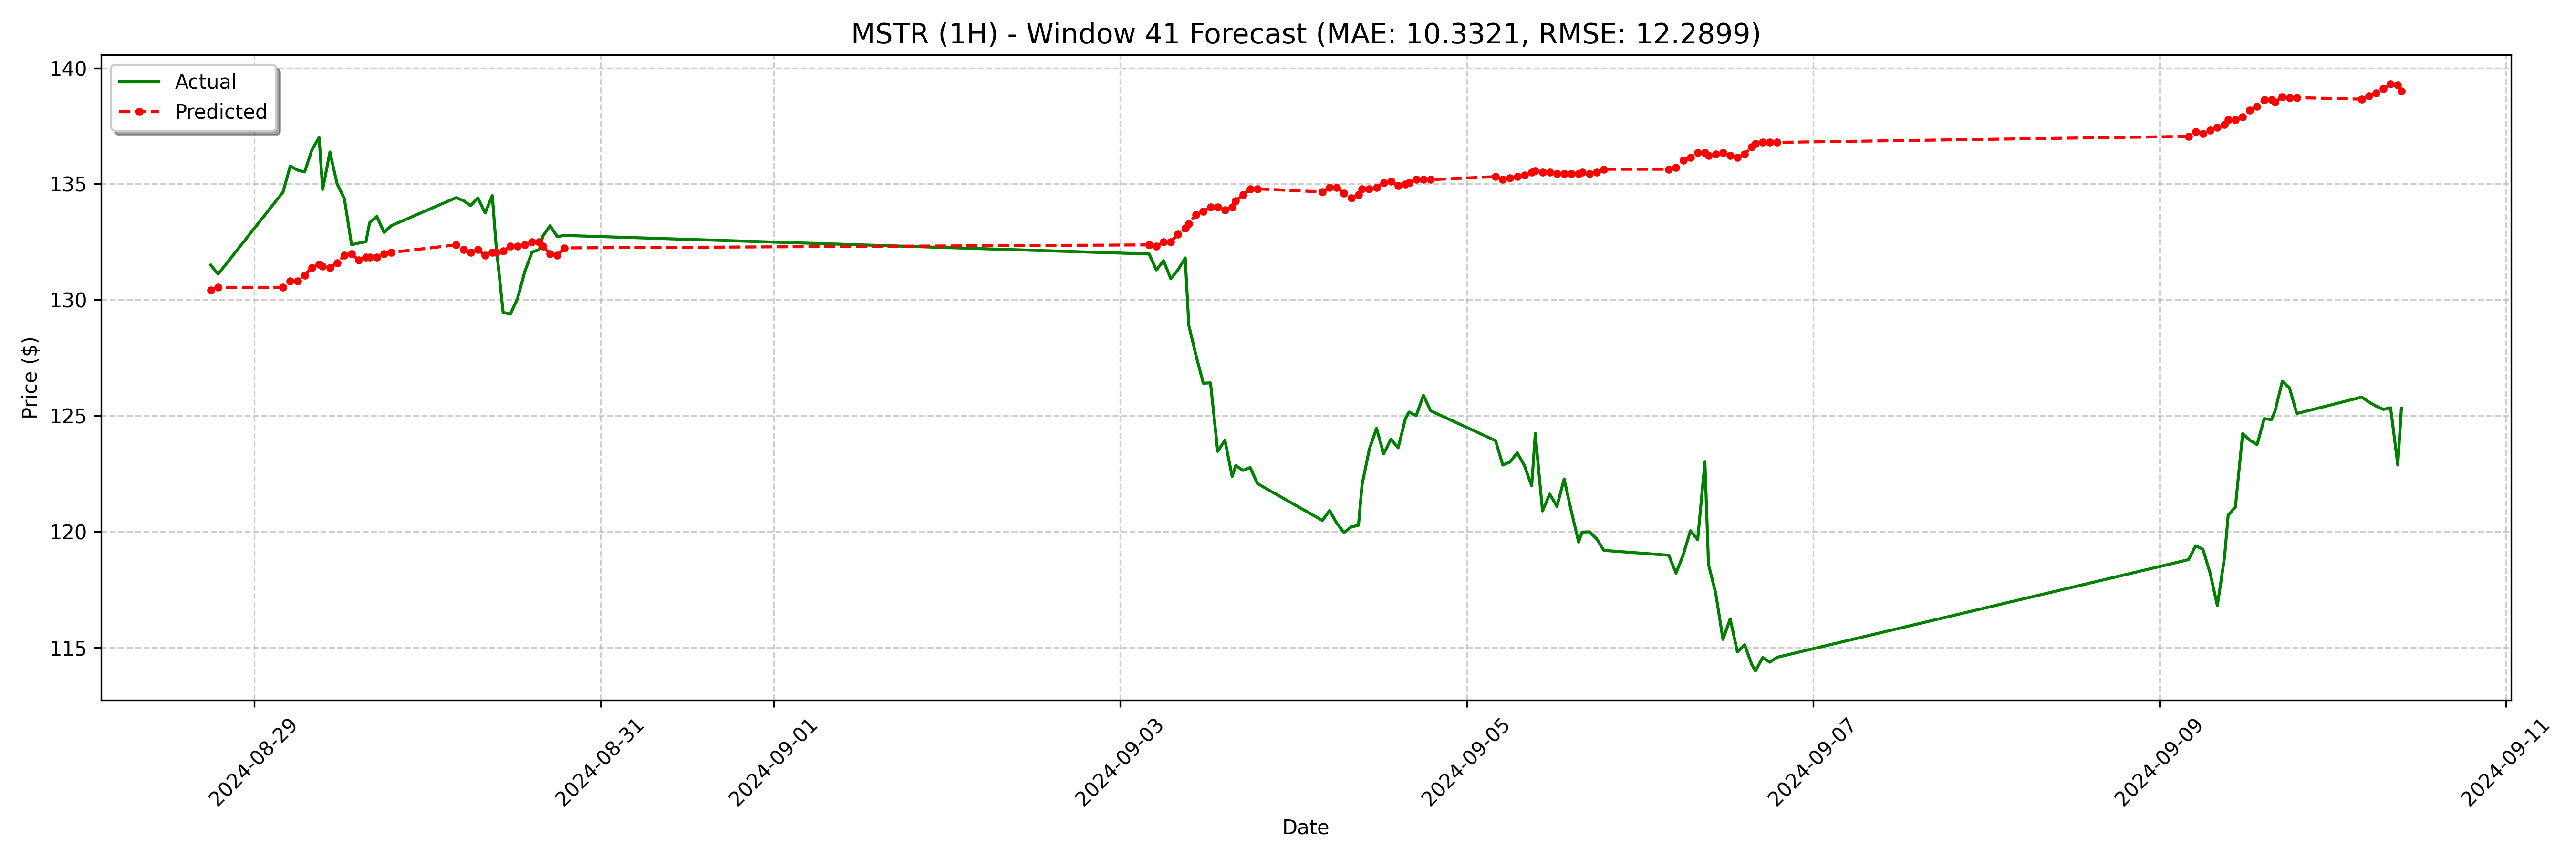

Values plotted in this chart, from the file beside it:
date, actual, forecast
2024-08-28 18:00:00-04:00, 131.5, 130.4
2024-08-28 19:00:00-04:00, 131.1, 130.5
2024-08-29 04:00:00-04:00, 134.7, 130.5
2024-08-29 05:00:00-04:00, 135.8, 130.8
2024-08-29 06:00:00-04:00, 135.6, 130.8
2024-08-29 07:00:00-04:00, 135.5, 131.1
2024-08-29 08:00:00-04:00, 136.5, 131.4
2024-08-29 09:00:00-04:00, 137.0, 131.5
2024-08-29 09:30:00-04:00, 134.8, 131.5
2024-08-29 10:30:00-04:00, 136.4, 131.4
2024-08-29 11:30:00-04:00, 135.0, 131.6
2024-08-29 12:30:00-04:00, 134.4, 131.9
2024-08-29 13:30:00-04:00, 132.4, 132
2024-08-29 14:30:00-04:00, 132.4, 131.7
2024-08-29 15:30:00-04:00, 132.5, 131.9
2024-08-29 16:00:00-04:00, 133.3, 131.9
2024-08-29 17:00:00-04:00, 133.6, 131.9
2024-08-29 18:00:00-04:00, 132.9, 132
2024-08-29 19:00:00-04:00, 133.2, 132
2024-08-30 04:00:00-04:00, 134.4, 132.4
2024-08-30 05:00:00-04:00, 134.3, 132.2
2024-08-30 06:00:00-04:00, 134.1, 132
2024-08-30 07:00:00-04:00, 134.4, 132.2
2024-08-30 08:00:00-04:00, 133.8, 131.9
2024-08-30 09:00:00-04:00, 134.5, 132
2024-08-30 09:30:00-04:00, 132.4, 132
2024-08-30 10:30:00-04:00, 129.5, 132.1
2024-08-30 11:30:00-04:00, 129.4, 132.3
2024-08-30 12:30:00-04:00, 130.1, 132.3
2024-08-30 13:30:00-04:00, 131.2, 132.4
2024-08-30 14:30:00-04:00, 132.1, 132.5
2024-08-30 15:30:00-04:00, 132.2, 132.5
2024-08-30 16:00:00-04:00, 132.8, 132.3
2024-08-30 17:00:00-04:00, 133.2, 132
2024-08-30 18:00:00-04:00, 132.7, 131.9
2024-08-30 19:00:00-04:00, 132.8, 132.2
2024-09-03 04:00:00-04:00, 132, 132.4
2024-09-03 05:00:00-04:00, 131.3, 132.3
2024-09-03 06:00:00-04:00, 131.7, 132.5
2024-09-03 07:00:00-04:00, 130.9, 132.5
2024-09-03 08:00:00-04:00, 131.3, 132.8
2024-09-03 09:00:00-04:00, 131.8, 133.1
2024-09-03 09:30:00-04:00, 128.9, 133.3
2024-09-03 10:30:00-04:00, 127.6, 133.7
2024-09-03 11:30:00-04:00, 126.4, 133.8
2024-09-03 12:30:00-04:00, 126.4, 134
2024-09-03 13:30:00-04:00, 123.5, 134
2024-09-03 14:30:00-04:00, 124, 133.9
2024-09-03 15:30:00-04:00, 122.4, 134
2024-09-03 16:00:00-04:00, 122.9, 134.3
2024-09-03 17:00:00-04:00, 122.7, 134.5
2024-09-03 18:00:00-04:00, 122.8, 134.8
2024-09-03 19:00:00-04:00, 122.1, 134.8
2024-09-04 04:00:00-04:00, 120.5, 134.7
2024-09-04 05:00:00-04:00, 120.9, 134.9
2024-09-04 06:00:00-04:00, 120.4, 134.9
2024-09-04 07:00:00-04:00, 120, 134.6
2024-09-04 08:00:00-04:00, 120.2, 134.4
2024-09-04 09:00:00-04:00, 120.3, 134.5
2024-09-04 09:30:00-04:00, 122, 134.8
... 68 more rows
